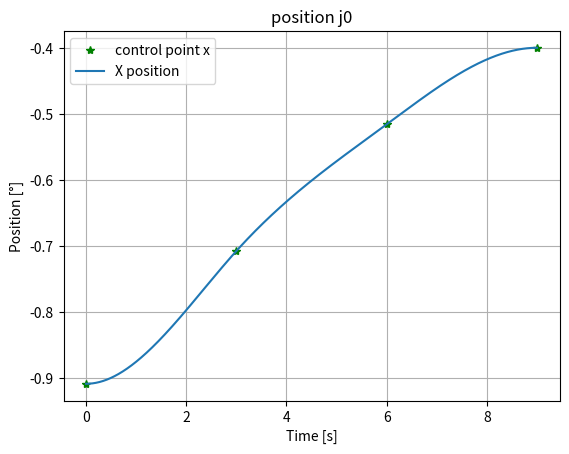
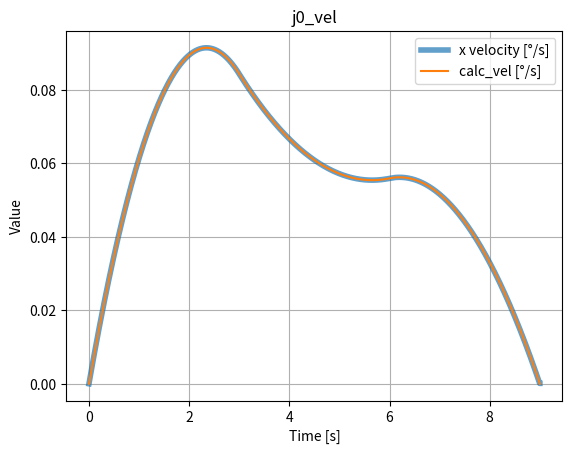
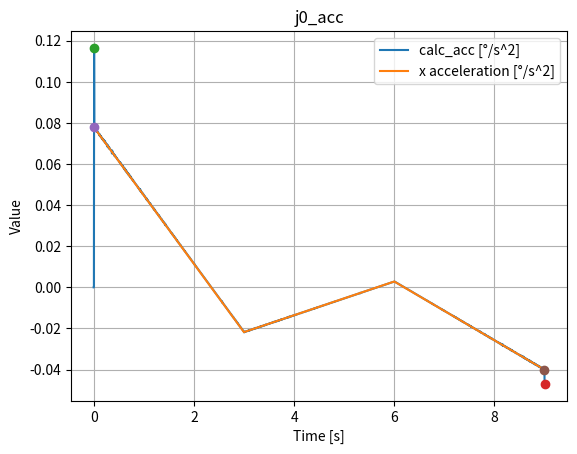

Python code for these plots, in order:
import numpy as np
import time
import matplotlib.pyplot as plt


class CubicBezier():
    def __init__(self, time_sequence, control_point, vel, acc, mode):
        # vel: is the start and end vel of the trajectory, it should be vel=[v0, vf]
        # acc: is the start and end acc of the trajectory, it should be acc=[a0, af]
        # mode = 'vel' or 'acc'
        self.time_sequence = time_sequence
        self.time_interval = list(time_sequence)
        self.time_interval_width = np.diff(self.time_sequence)
        self.num_rows = len(control_point[:, 0])
        self.q0 = [ix for ix in control_point[:, 0]]
        self.q1 = [iy for iy in control_point[:, 1]]
        self.q2 = [iz for iz in control_point[:, 2]]
        self.q3 = [iu for iu in control_point[:, 3]]
        self.q4 = [iv for iv in control_point[:, 4]]
        self.q5 = [iw for iw in control_point[:, 5]]
        self.v_cp = vel
        self.a_cp = acc
        self.mode = mode

    def two_point_to_four(self):
        # from input_x ---> B points ---> [p0, p1, p2, p3]
        result_q0, result_q1, result_q2, result_q3, result_q4, result_q5 = [], [], [], [], [], []
        r_value_q0, r_value_q1, r_value_q2 = [], [], []  # right side value of the eq
        r_value_q3, r_value_q4, r_value_q5 = [], [], []
        # ------------- generate M matrix with prior knowledge------------
        ''' mode vel '''
        if self.mode == 'vel':  # vel mode
            M = np.zeros((self.num_rows, self.num_rows))
            # this loop is to calculate B points
            for i in range(self.num_rows):
                if i == 0:
                    M[0][0], M[0][1] = 2, 1  # first row, first column
                    r_value_q0.append(3 * self.q0[0] + self.v_cp[0])
                    r_value_q1.append(3 * self.q1[0] + self.v_cp[0])
                    r_value_q2.append(3 * self.q2[0] + self.v_cp[0])
                    r_value_q3.append(3 * self.q3[0] + self.v_cp[0])
                    r_value_q4.append(3 * self.q4[0] + self.v_cp[0])
                    r_value_q5.append(3 * self.q5[0] + self.v_cp[0])
                elif i == self.num_rows - 1:
                    M[-1][-2], M[-1][-1] = 1, 2  # last row, last column
                    r_value_q0.append(3 * self.q0[-1] + self.v_cp[1])
                    r_value_q1.append(3 * self.q1[-1] + self.v_cp[1])
                    r_value_q2.append(3 * self.q2[-1] + self.v_cp[1])
                    r_value_q3.append(3 * self.q3[-1] + self.v_cp[1])
                    r_value_q4.append(3 * self.q4[-1] + self.v_cp[1])
                    r_value_q5.append(3 * self.q5[-1] + self.v_cp[1])
                else:
                    M[i][i - 1], M[i][i], M[i][i + 1] = 1, 4, 1
                    r_value_q0.append(6 * self.q0[i])
                    r_value_q1.append(6 * self.q1[i])
                    r_value_q2.append(6 * self.q2[i])
                    r_value_q3.append(6 * self.q3[i])
                    r_value_q4.append(6 * self.q4[i])
                    r_value_q5.append(6 * self.q5[i])
            B_q0 = np.linalg.solve(M, r_value_q0)
            B_q1 = np.linalg.solve(M, r_value_q1)
            B_q2 = np.linalg.solve(M, r_value_q2)
            B_q3 = np.linalg.solve(M, r_value_q3)
            B_q4 = np.linalg.solve(M, r_value_q4)
            B_q5 = np.linalg.solve(M, r_value_q5)

            # this loop is to calculate [p0, p1, p2, p3]
            for i in range(self.num_rows - 1):
                # ------------- joint 0 -------------
                p0 = B_q0[i]
                p3 = B_q0[i + 1]
                p1 = 2 / 3 * p0 + 1 / 3 * p3
                p2 = 1 / 3 * p0 + 2 / 3 * p3
                result_q0.append([self.q0[i], p1, p2, self.q0[i + 1]])
                # ------------- joint 1 -------------
                p0 = B_q1[i]
                p3 = B_q1[i + 1]
                p1 = 2 / 3 * p0 + 1 / 3 * p3
                p2 = 1 / 3 * p0 + 2 / 3 * p3
                result_q1.append([self.q1[i], p1, p2, self.q1[i + 1]])
                # ------------- joint 2 -------------
                p0 = B_q2[i]
                p3 = B_q2[i + 1]
                p1 = 2 / 3 * p0 + 1 / 3 * p3
                p2 = 1 / 3 * p0 + 2 / 3 * p3
                result_q2.append([self.q2[i], p1, p2, self.q2[i + 1]])
                # ------------- joint 3 -------------
                p0 = B_q3[i]
                p3 = B_q3[i + 1]
                p1 = 2 / 3 * p0 + 1 / 3 * p3
                p2 = 1 / 3 * p0 + 2 / 3 * p3
                result_q3.append([self.q3[i], p1, p2, self.q3[i + 1]])
                # ------------- joint 4 -------------
                p0 = B_q4[i]
                p3 = B_q4[i + 1]
                p1 = 2 / 3 * p0 + 1 / 3 * p3
                p2 = 1 / 3 * p0 + 2 / 3 * p3
                result_q4.append([self.q4[i], p1, p2, self.q4[i + 1]])
                # ------------- joint 5 -------------
                p0 = B_q5[i]
                p3 = B_q5[i + 1]
                p1 = 2 / 3 * p0 + 1 / 3 * p3
                p2 = 1 / 3 * p0 + 2 / 3 * p3
                result_q5.append([self.q5[i], p1, p2, self.q5[i + 1]])
        ''' mode acc '''
        if self.mode == 'acc':
            M = np.zeros((self.num_rows - 2, self.num_rows - 2))
            for i in range(self.num_rows - 2):
                if i == 0:
                    # first row
                    M[0][0], M[0][1] = 4, 1
                    r_value_q0.append(6 * self.q0[1] - self.q0[0])
                    r_value_q1.append(6 * self.q1[1] - self.q1[0])
                    r_value_q2.append(6 * self.q2[1] - self.q2[0])
                    r_value_q3.append(6 * self.q3[1] - self.q3[0])
                    r_value_q4.append(6 * self.q4[1] - self.q4[0])
                    r_value_q5.append(6 * self.q5[1] - self.q5[0])

                elif i == self.num_rows - 3:
                    # last row
                    M[-1][-2], M[-1][-1] = 1, 4
                    r_value_q0.append(6 * self.q0[-2] - self.q0[-1])
                    r_value_q1.append(6 * self.q1[-2] - self.q1[-1])
                    r_value_q2.append(6 * self.q2[-2] - self.q2[-1])
                    r_value_q3.append(6 * self.q3[-2] - self.q3[-1])
                    r_value_q4.append(6 * self.q4[-2] - self.q4[-1])
                    r_value_q5.append(6 * self.q5[-2] - self.q5[-1])
                    break
                else:
                    M[i][i - 1], M[i][i], M[i][i + 1] = 1, 4, 1
                    r_value_q0.append(6 * self.q0[i + 1])
                    r_value_q1.append(6 * self.q1[i + 1])
                    r_value_q2.append(6 * self.q2[i + 1])
                    r_value_q3.append(6 * self.q3[i + 1])
                    r_value_q4.append(6 * self.q4[i + 1])
                    r_value_q5.append(6 * self.q5[i + 1])

            B_q0 = np.linalg.solve(M, r_value_q0)
            B_q0 = np.insert(B_q0, 0, self.q0[0])
            B_q0 = np.append(B_q0, self.q0[-1])
            B_q1 = np.linalg.solve(M, r_value_q1)
            B_q1 = np.insert(B_q1, 0, self.q1[0])
            B_q1 = np.append(B_q1, self.q1[-1])
            B_q2 = np.linalg.solve(M, r_value_q2)
            B_q2 = np.insert(B_q2, 0, self.q2[0])
            B_q2 = np.append(B_q2, self.q2[-1])
            B_q3 = np.linalg.solve(M, r_value_q3)
            B_q3 = np.insert(B_q3, 0, self.q3[0])
            B_q3 = np.append(B_q3, self.q3[-1])
            B_q4 = np.linalg.solve(M, r_value_q4)
            B_q4 = np.insert(B_q4, 0, self.q4[0])
            B_q4 = np.append(B_q4, self.q4[-1])
            B_q5 = np.linalg.solve(M, r_value_q5)
            B_q5 = np.insert(B_q5, 0, self.q5[0])
            B_q5 = np.append(B_q5, self.q5[-1])

            for i in range(self.num_rows - 1):
                # ------------- joint 0 -------------
                p0 = B_q0[i]
                p3 = B_q0[i + 1]
                p1 = 2 / 3 * p0 + 1 / 3 * p3
                p2 = 1 / 3 * p0 + 2 / 3 * p3
                result_q0.append([self.q0[i], p1, p2, self.q0[i + 1]])
                # ------------- joint 1 -------------
                p0 = B_q1[i]
                p3 = B_q1[i + 1]
                p1 = 2 / 3 * p0 + 1 / 3 * p3
                p2 = 1 / 3 * p0 + 2 / 3 * p3
                result_q1.append([self.q1[i], p1, p2, self.q1[i + 1]])
                # ------------- joint 2 -------------
                p0 = B_q2[i]
                p3 = B_q2[i + 1]
                p1 = 2 / 3 * p0 + 1 / 3 * p3
                p2 = 1 / 3 * p0 + 2 / 3 * p3
                result_q2.append([self.q2[i], p1, p2, self.q2[i + 1]])
                # ------------- joint 3 -------------
                p0 = B_q3[i]
                p3 = B_q3[i + 1]
                p1 = 2 / 3 * p0 + 1 / 3 * p3
                p2 = 1 / 3 * p0 + 2 / 3 * p3
                result_q3.append([self.q3[i], p1, p2, self.q3[i + 1]])
                # ------------- joint 4 -------------
                p0 = B_q4[i]
                p3 = B_q4[i + 1]
                p1 = 2 / 3 * p0 + 1 / 3 * p3
                p2 = 1 / 3 * p0 + 2 / 3 * p3
                result_q4.append([self.q4[i], p1, p2, self.q4[i + 1]])
                # ------------- joint 5 -------------
                p0 = B_q5[i]
                p3 = B_q5[i + 1]
                p1 = 2 / 3 * p0 + 1 / 3 * p3
                p2 = 1 / 3 * p0 + 2 / 3 * p3
                result_q5.append([self.q5[i], p1, p2, self.q5[i + 1]])

        return result_q0, result_q1, result_q2, result_q3, result_q4, result_q5

    def calc_cubic_Bezier(self, i, p, t_c):
        p0, p1, p2, p3 = p
        '''
        it is easy to forget yet important to remember that 
        t is in the range of [0,1]
        this equation: t = (t_c - time_sequence[i]) / width_time_interval
        is to transform t_current to the range of [0,1]
        '''
        t = (t_c - self.time_sequence[i]) / self.time_interval_width[i]
        T_pos = [t**3,   t**2,   t,  1]
        T_vel = [3*t**2, 2*t,    1,  0]
        T_acc = [6*t,    2,      0,  0]
        calc_matrix = [[-p0 + 3*p1 - 3*p2 + p3],
                       [3*p0 - 6*p1 + 3*p2],
                       [-3*p0 + 3*p1],
                       [p0]]
        pos = np.dot(T_pos, calc_matrix)
        vel = np.dot(T_vel, calc_matrix)
        acc = np.dot(T_acc, calc_matrix)
        tf = self.time_sequence[-1]

        factor_crt = (self.num_rows-1)/tf  # corrector

        # vel = vel*(m/tf),     acc = acc*(m/tf)^2
        # These two formula can be calculated in math by inserting t = (t_current-t0)/h
        # h = m/tf
        return pos, vel*factor_crt, acc*factor_crt**2



if __name__ == "__main__":
    # -----------------------initialization---------------------------
    q0, q1, q2, q3, q4, q5 = [], [], [], [], [], []
    d_q0, d_q1, d_q2, d_q3, d_q4, d_q5 = [], [], [], [], [], []
    d2_q0, d2_q1, d2_q2, d2_q3, d2_q4, d2_q5 = [], [], [], [], [], []
    planned_q0, planned_q1, planned_q2, planned_q3, planned_q4, planned_q5 = [], [], [], [], [], []
    planned_d_q0, planned_d_q1, planned_d_q2, planned_d_q3, planned_d_q4, planned_d_q5 = [], [], [], [], [], []
    planned_d2_q0, planned_d2_q1, planned_d2_q2, planned_d2_q3, planned_d2_q4, planned_d2_q5 = [], [], [], [], [], []
    time_range = []
    calc_vel, calc_acc = [], []
    # # -----------------------data set 1---------------------------
    # input_q0 = np.array([4.15, 42.98, -82.06, 301.28, 227.88]).reshape(5, 1)
    # input_q1 = np.array([-261.03, -328.32, -276.68, -131.99, -300.54]).reshape(5, 1)
    # input_q2 = np.array([0.441, 192.91, 313.66, 206.41, 358.10]).reshape(5, 1)
    # input_q3 = np.array([4.15, 42.98, -82.06, 301.28, 227.88]).reshape(5, 1) * 0.001
    # input_q4 = np.array([-261.03, -328.32, -276.68, -131.99, -300.54]).reshape(5, 1) * 0.001
    # input_q5 = np.array([0.441, 192.91, 313.66, 206.41, 358.10]).reshape(5, 1) * 0.001
    # # -----------------------data set 2---------------------------
    input_q0 = np.array([-52.08, -40.55, -29.56, -22.91]).reshape(4, 1) * 0.01745
    input_q1 = np.array([-69.89, -62.23, -78.51, -105.22]).reshape(4, 1) * 0.01745
    input_q2 = np.array([-78.37, -98.58, -104.31, -64.42]).reshape(4, 1) * 0.01745
    input_q3 = np.array([-100.74, -91.70, -73.82, -89.82]).reshape(4, 1) * 0.01745
    input_q4 = np.array([74.04, 70.23, 67.29, 65.92]).reshape(4, 1) * 0.01745
    input_q5 = np.array([31.40, 42.84, 54.21, 61.29]).reshape(4, 1) * 0.01745
    control_point = np.hstack((input_q0, input_q1, input_q2, input_q3, input_q4, input_q5))

    time_sequence = np.linspace(0, 9, np.shape(input_q0)[0])
    t_final = time_sequence[-1]
    input_vx = [0, 0]  # start and end vel for the trajectory
    input_ax = [0, 0]  # start and end acc for the trajectory
    planner = CubicBezier(time_sequence, control_point, input_vx, input_ax, 'vel')
    point_set_q0, point_set_q1, point_set_q2, point_set_q3, point_set_q4, point_set_q5 = planner.two_point_to_four()
    t_start = time.time()
    t_current = 0

    while t_current < t_final:
        time_on = time.time()
        t_prev = t_current
        t_current = time.time() - t_start
        dtime = t_current - t_prev

        for i in range(planner.num_rows-1):  # n=4, i = 0, 1, 2
            if planner.time_interval[i] <= t_current < planner.time_interval[i + 1]:
                t_current = time.time() - t_start
                q0, d_q0, d2_q0 = planner.calc_cubic_Bezier(i, point_set_q0[i], t_current)
                # q1, d_q1, d2_q1 = planner.calc_cubic_Bezier(i, point_set_q1[i], t_current)
                # q2, d_q2, d2_q2 = planner.calc_cubic_Bezier(i, point_set_q2[i], t_current)
                # q3, d_q3, d2_q3 = planner.calc_cubic_Bezier(i, point_set_q3[i], t_current)
                # q4, d_q4, d2_q4 = planner.calc_cubic_Bezier(i, point_set_q4[i], t_current)
                # q5, d_q5, d2_q5 = planner.calc_cubic_Bezier(i, point_set_q5[i], t_current)
                break
        planned_q0.append(q0), planned_d_q0.append(d_q0), planned_d2_q0.append(d2_q0)
        # planned_q1.append(q1), planned_d_q1.append(d_q1), planned_d2_q1.append(d2_q1)
        # planned_q2.append(q2), planned_d_q2.append(d_q2), planned_d2_q2.append(d2_q2)
        # planned_q3.append(q3), planned_d_q3.append(d_q3), planned_d2_q3.append(d2_q3)
        # planned_q4.append(q4), planned_d_q4.append(d_q4), planned_d2_q4.append(d2_q4)
        # planned_q5.append(q5), planned_d_q5.append(d_q5), planned_d2_q5.append(d2_q5)
        time_range.append(t_current)

        # derivative of position and velocity
        if len(planned_q0) <= 2:
            calc_vel.append(np.array([0]))
        else:
            dt = time_range[-1] - time_range[-2]
            ds = planned_q0[-1] - planned_q0[-2]
            calc_vel.append(ds / dt)

        if len(calc_vel) <= 2:
            calc_acc.append(np.array([0]))
        else:
            dt = time_range[-1] - time_range[-2]
            dv = calc_vel[-1] - calc_vel[-2]
            calc_acc.append(dv / dt)
        time.sleep(0.004)


    plotter = 1
    if plotter:
        # ------------pos-------------
        plt.figure(1)
        plt.title('position j0')
        plt.plot(time_sequence, input_q0, '*', color='green', label='control point x')
        plt.plot(time_range, planned_q0, label='X position')
        # plt.plot(time_range, planned_d_q0, label='x velocity [m/s]')
        # plt.plot(time_range, planned_d2_q0, label='x acceleration [m/s]')
        plt.legend(), plt.grid()
        plt.ylabel('Position [°]')
        plt.xlabel('Time [s]')
        #
        # plt.figure(2)
        # plt.title('position j1')
        # plt.plot(time_sequence, input_q1, '*', color='green', label='control point x')
        # plt.plot(time_range, planned_q1, label='y position [°]')
        # plt.plot(time_range, planned_d_q1, label='x velocity [m/s]')
        # plt.plot(time_range, planned_d2_q1, label='x acceleration [m/s]')
        # plt.legend(), plt.grid()
        # plt.ylabel('Position [°]')
        # plt.xlabel('Time [s]')
        #
        # plt.figure(3)
        # plt.title('position j2')
        # plt.plot(time_sequence, input_q2, '*', color='green', label='control point z')
        # plt.plot(time_range, planned_q2, label='z position [°]')
        # plt.plot(time_range, planned_d_q2, label='x velocity [m/s]')
        # plt.plot(time_range, planned_d2_q2, label='x acceleration [m/s]')
        # plt.legend(), plt.grid()
        # plt.ylabel('Position [°]')
        # plt.xlabel('Time [s]')
        #
        # plt.figure(4)
        # plt.title('position j3')
        # plt.plot(time_sequence, input_q3, '*', color='green', label='control point x')
        # plt.plot(time_range, planned_q3, label='X position')
        # plt.plot(time_range, planned_d_q3, label='x velocity [m/s]')
        # plt.plot(time_range, planned_d2_q3, label='x acceleration [m/s]')
        # plt.legend(), plt.grid()
        # plt.ylabel('Position [°]')
        # plt.xlabel('Time [s]')
        #
        # plt.figure(5)
        # plt.title('position j4')
        # plt.plot(time_sequence, input_q4, '*', color='green', label='control point x')
        # plt.plot(time_range, planned_q4, label='y position [°]')
        # plt.legend(), plt.grid()
        # plt.ylabel('Position [°]')
        # plt.xlabel('Time [s]')
        #
        # plt.figure(6)
        # plt.title('position j5')
        # plt.plot(time_sequence, input_q5, '*', color='green', label='control point z')
        # plt.plot(time_range, planned_q5, label='z position [°]')
        # plt.legend(), plt.grid()
        # plt.ylabel('Position [°]')
        # plt.xlabel('Time [s]')
        #


        # Find max and min for calc_vel
        calc_v_max = np.argmax(calc_vel)
        calc_v_min = np.argmin(calc_vel)
        calc_a_max = np.argmax(calc_acc)
        calc_a_min = np.argmin(calc_acc)
        # Find max and min for planned_d_q0
        planned_v_max = np.argmax(planned_d_q0)
        planned_v_min = np.argmin(planned_d_q0)
        planned_a_max = np.argmax(planned_d2_q0)
        planned_a_min = np.argmin(planned_d2_q0)

        plt.figure(7)
        plt.title('j0_vel')
        plt.plot(time_range, planned_d_q0, linewidth=4, alpha=0.7, label='x velocity [°/s]')
        plt.plot(time_range, calc_vel, label="calc_vel [°/s]")
        # plt.plot(time_range[calc_v_max], calc_vel[calc_v_max], 'o')
        # plt.plot(time_range[calc_v_min], calc_vel[calc_v_min], 'o')
        # plt.plot(time_range[planned_v_max], planned_d_q0[planned_v_max], 'o')
        # plt.plot(time_range[planned_v_min], planned_d_q0[planned_v_min], 'o')
        plt.legend(), plt.grid()
        plt.ylabel('Value')
        plt.xlabel('Time [s]')

        plt.figure(8)
        plt.title('j0_acc')
        plt.plot(time_range, calc_acc, label='calc_acc [°/s^2]')
        plt.plot(time_range, planned_d2_q0, label='x acceleration [°/s^2]')
        plt.plot(time_range[calc_a_max], calc_acc[calc_a_max], 'o')
        plt.plot(time_range[calc_a_min], calc_acc[calc_a_min], 'o')
        plt.plot(time_range[planned_a_max], planned_d2_q0[planned_a_max], 'o')
        plt.plot(time_range[planned_a_min], planned_d2_q0[planned_a_min], 'o')
        plt.legend(), plt.grid()
        plt.ylabel('Value')
        plt.xlabel('Time [s]')

        # -------------- check the result ------------------- #
        print('tf=', time_sequence[-1])
        print('num_seg=', planner.num_rows-1)
        print('vel_max/plan=', calc_vel[calc_v_max]/planned_d_q0[planned_v_max])
        # print('vel_min/plan=', calc_vel[calc_v_min]/planned_d_q0[planned_v_min])
        print('vel_100/plann=', calc_vel[100] / planned_d_q0[100])
        print('vel_200/plann=', calc_vel[200] / planned_d_q0[200])
        print('vel_300/plann=', calc_vel[300] / planned_d_q0[300])
        print('vel_400/plann=', calc_vel[400] / planned_d_q0[400])
        print('vel_500/plann=', calc_vel[500] / planned_d_q0[500])
        print('vel_600/plann=', calc_vel[600] / planned_d_q0[600])
        print('vel_700/plann=', calc_vel[700] / planned_d_q0[700])
        print('vel_800/plann=', calc_vel[800] / planned_d_q0[800])
        print('\n')
        print('acc_100/plann', calc_acc[100] / planned_d2_q0[100])
        print('acc_200/plann', calc_acc[200] / planned_d2_q0[200])
        print('acc_300/plann', calc_acc[300] / planned_d2_q0[300])
        print('acc_400/plann', calc_acc[400] / planned_d2_q0[400])
        print('acc_500/plann', calc_acc[500] / planned_d2_q0[500])
        print('acc_600/plann', calc_acc[600] / planned_d2_q0[600])
        print('acc_700/plann', calc_acc[700] / planned_d2_q0[700])
        print('acc_800/plann', calc_acc[800] / planned_d2_q0[800])

        plt.show()

